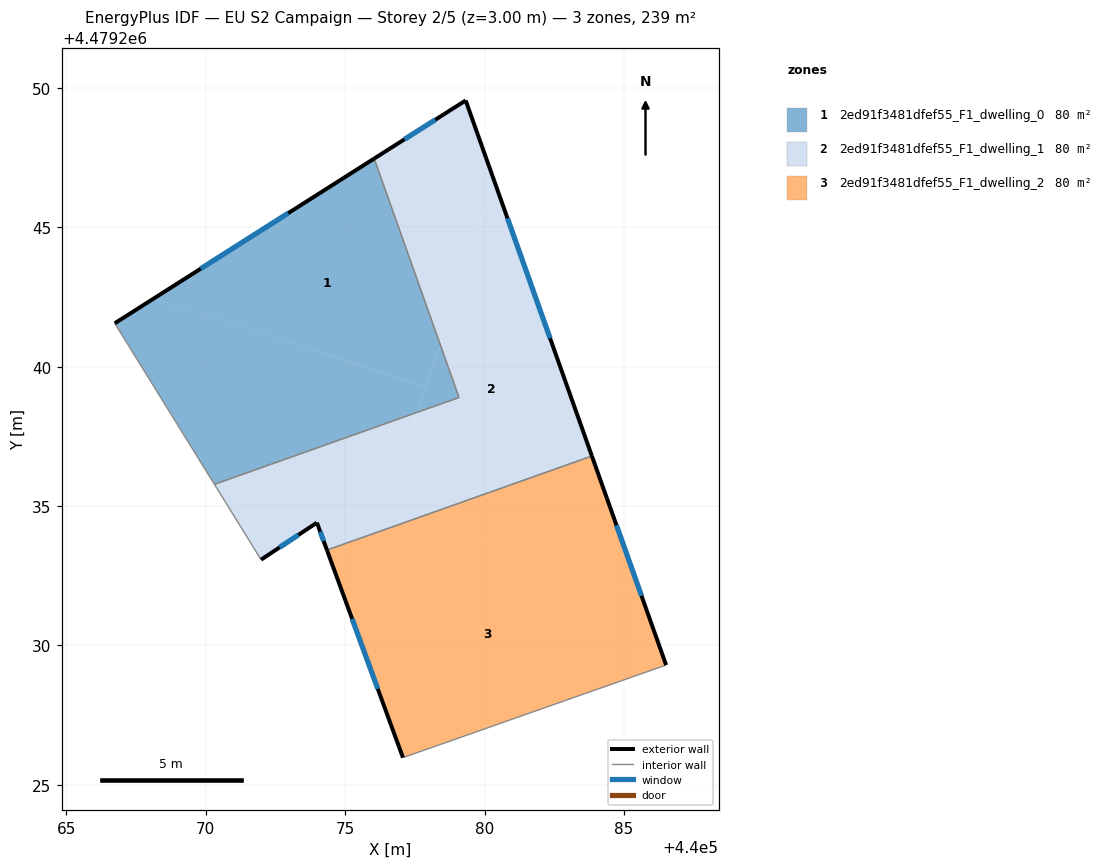
=== STOREY PLAN SPEC (per zone: floor XY polygon, exterior-wall plan segments, windows/doors) ===
zone 1: 2ed91f3481dfef55_F1_dwelling_0  (79.8 m²)
  floor: (440077.63, 4479238.38) (440077.91, 4479239.25) (440068.15, 4479242.45) (440066.73, 4479241.56) (440070.31, 4479235.78)
  floor: (440079.08, 4479238.89) (440078.41, 4479240.78) (440077.63, 4479238.38)
  floor: (440077.63, 4479238.38) (440078.41, 4479240.78) (440076.04, 4479247.46) (440068.15, 4479242.45) (440077.91, 4479239.25)
  exterior wall: (440066.73, 4479241.56) – (440076.04, 4479247.46)  [11.0 m]
    window: (440069.82, 4479243.51) – (440072.96, 4479245.51)  [3.8 m²]
  interior walls: 3
zone 2: 2ed91f3481dfef55_F1_dwelling_1  (79.8 m²)
  floor: (440083.85, 4479236.79) (440080.34, 4479246.67) (440078.41, 4479240.78) (440079.08, 4479238.89) (440077.63, 4479238.38) (440076.47, 4479234.84) (440077.45, 4479234.52)
  floor: (440078.41, 4479240.78) (440080.34, 4479246.67) (440079.32, 4479249.55) (440076.04, 4479247.46)
  floor: (440076.22, 4479234.09) (440077.63, 4479238.38) (440070.31, 4479235.78) (440071.98, 4479233.08) (440073.99, 4479234.41) (440074.35, 4479233.42)
  floor: (440077.45, 4479234.52) (440076.47, 4479234.84) (440076.22, 4479234.09)
  exterior wall: (440076.04, 4479247.46) – (440079.32, 4479249.55)  [3.9 m]
    window: (440077.13, 4479248.15) – (440078.23, 4479248.86)  [1.3 m²]
  exterior wall: (440079.32, 4479249.55) – (440083.85, 4479236.79)  [13.5 m]
    window: (440080.82, 4479245.32) – (440082.35, 4479241.02)  [4.6 m²]
  exterior wall: (440074.35, 4479233.42) – (440073.99, 4479234.41)  [1.0 m]
    window: (440074.23, 4479233.75) – (440074.11, 4479234.08)  [0.4 m²]
  exterior wall: (440073.99, 4479234.41) – (440071.98, 4479233.08)  [2.4 m]
    window: (440073.32, 4479233.96) – (440072.65, 4479233.52)  [0.8 m²]
  interior walls: 4
zone 3: 2ed91f3481dfef55_F1_dwelling_2  (79.8 m²)
  floor: (440085.61, 4479231.85) (440083.85, 4479236.79) (440077.45, 4479234.52)
  floor: (440086.51, 4479229.30) (440085.61, 4479231.85) (440077.45, 4479234.52) (440076.22, 4479234.09) (440075.22, 4479231.04) (440077.07, 4479225.98)
  floor: (440075.22, 4479231.04) (440076.22, 4479234.09) (440074.35, 4479233.42)
  exterior wall: (440077.07, 4479225.98) – (440074.35, 4479233.42)  [7.9 m]
    window: (440076.17, 4479228.44) – (440075.25, 4479230.95)  [2.7 m²]
  exterior wall: (440083.85, 4479236.79) – (440086.51, 4479229.30)  [8.0 m]
    window: (440084.73, 4479234.31) – (440085.63, 4479231.78)  [2.7 m²]
  interior walls: 2

=== DERIVED (storey summary) ===
Building: EU S2 Campaign
Storey: 2 of 5  (floor level z = 3.00 m)
Storey gross floor area: 239.3 m²
Zones on this storey: 3
  - 2ed91f3481dfef55_F1_dwelling_0: floor 79.8 m²; exterior wall 11.0 m (33.1 m²); 1 window(s) 3.8 m²; WWR 11.4%
  - 2ed91f3481dfef55_F1_dwelling_1: floor 79.8 m²; exterior wall 20.9 m (62.6 m²); 4 window(s) 7.1 m²; WWR 11.4%
  - 2ed91f3481dfef55_F1_dwelling_2: floor 79.8 m²; exterior wall 15.9 m (47.7 m²); 2 window(s) 5.4 m²; WWR 11.4%
Zone adjacency (shared interzone walls):
  - 2ed91f3481dfef55_F1_dwelling_0 ↔ 2ed91f3481dfef55_F1_dwelling_1
  - 2ed91f3481dfef55_F1_dwelling_1 ↔ 2ed91f3481dfef55_F1_dwelling_2